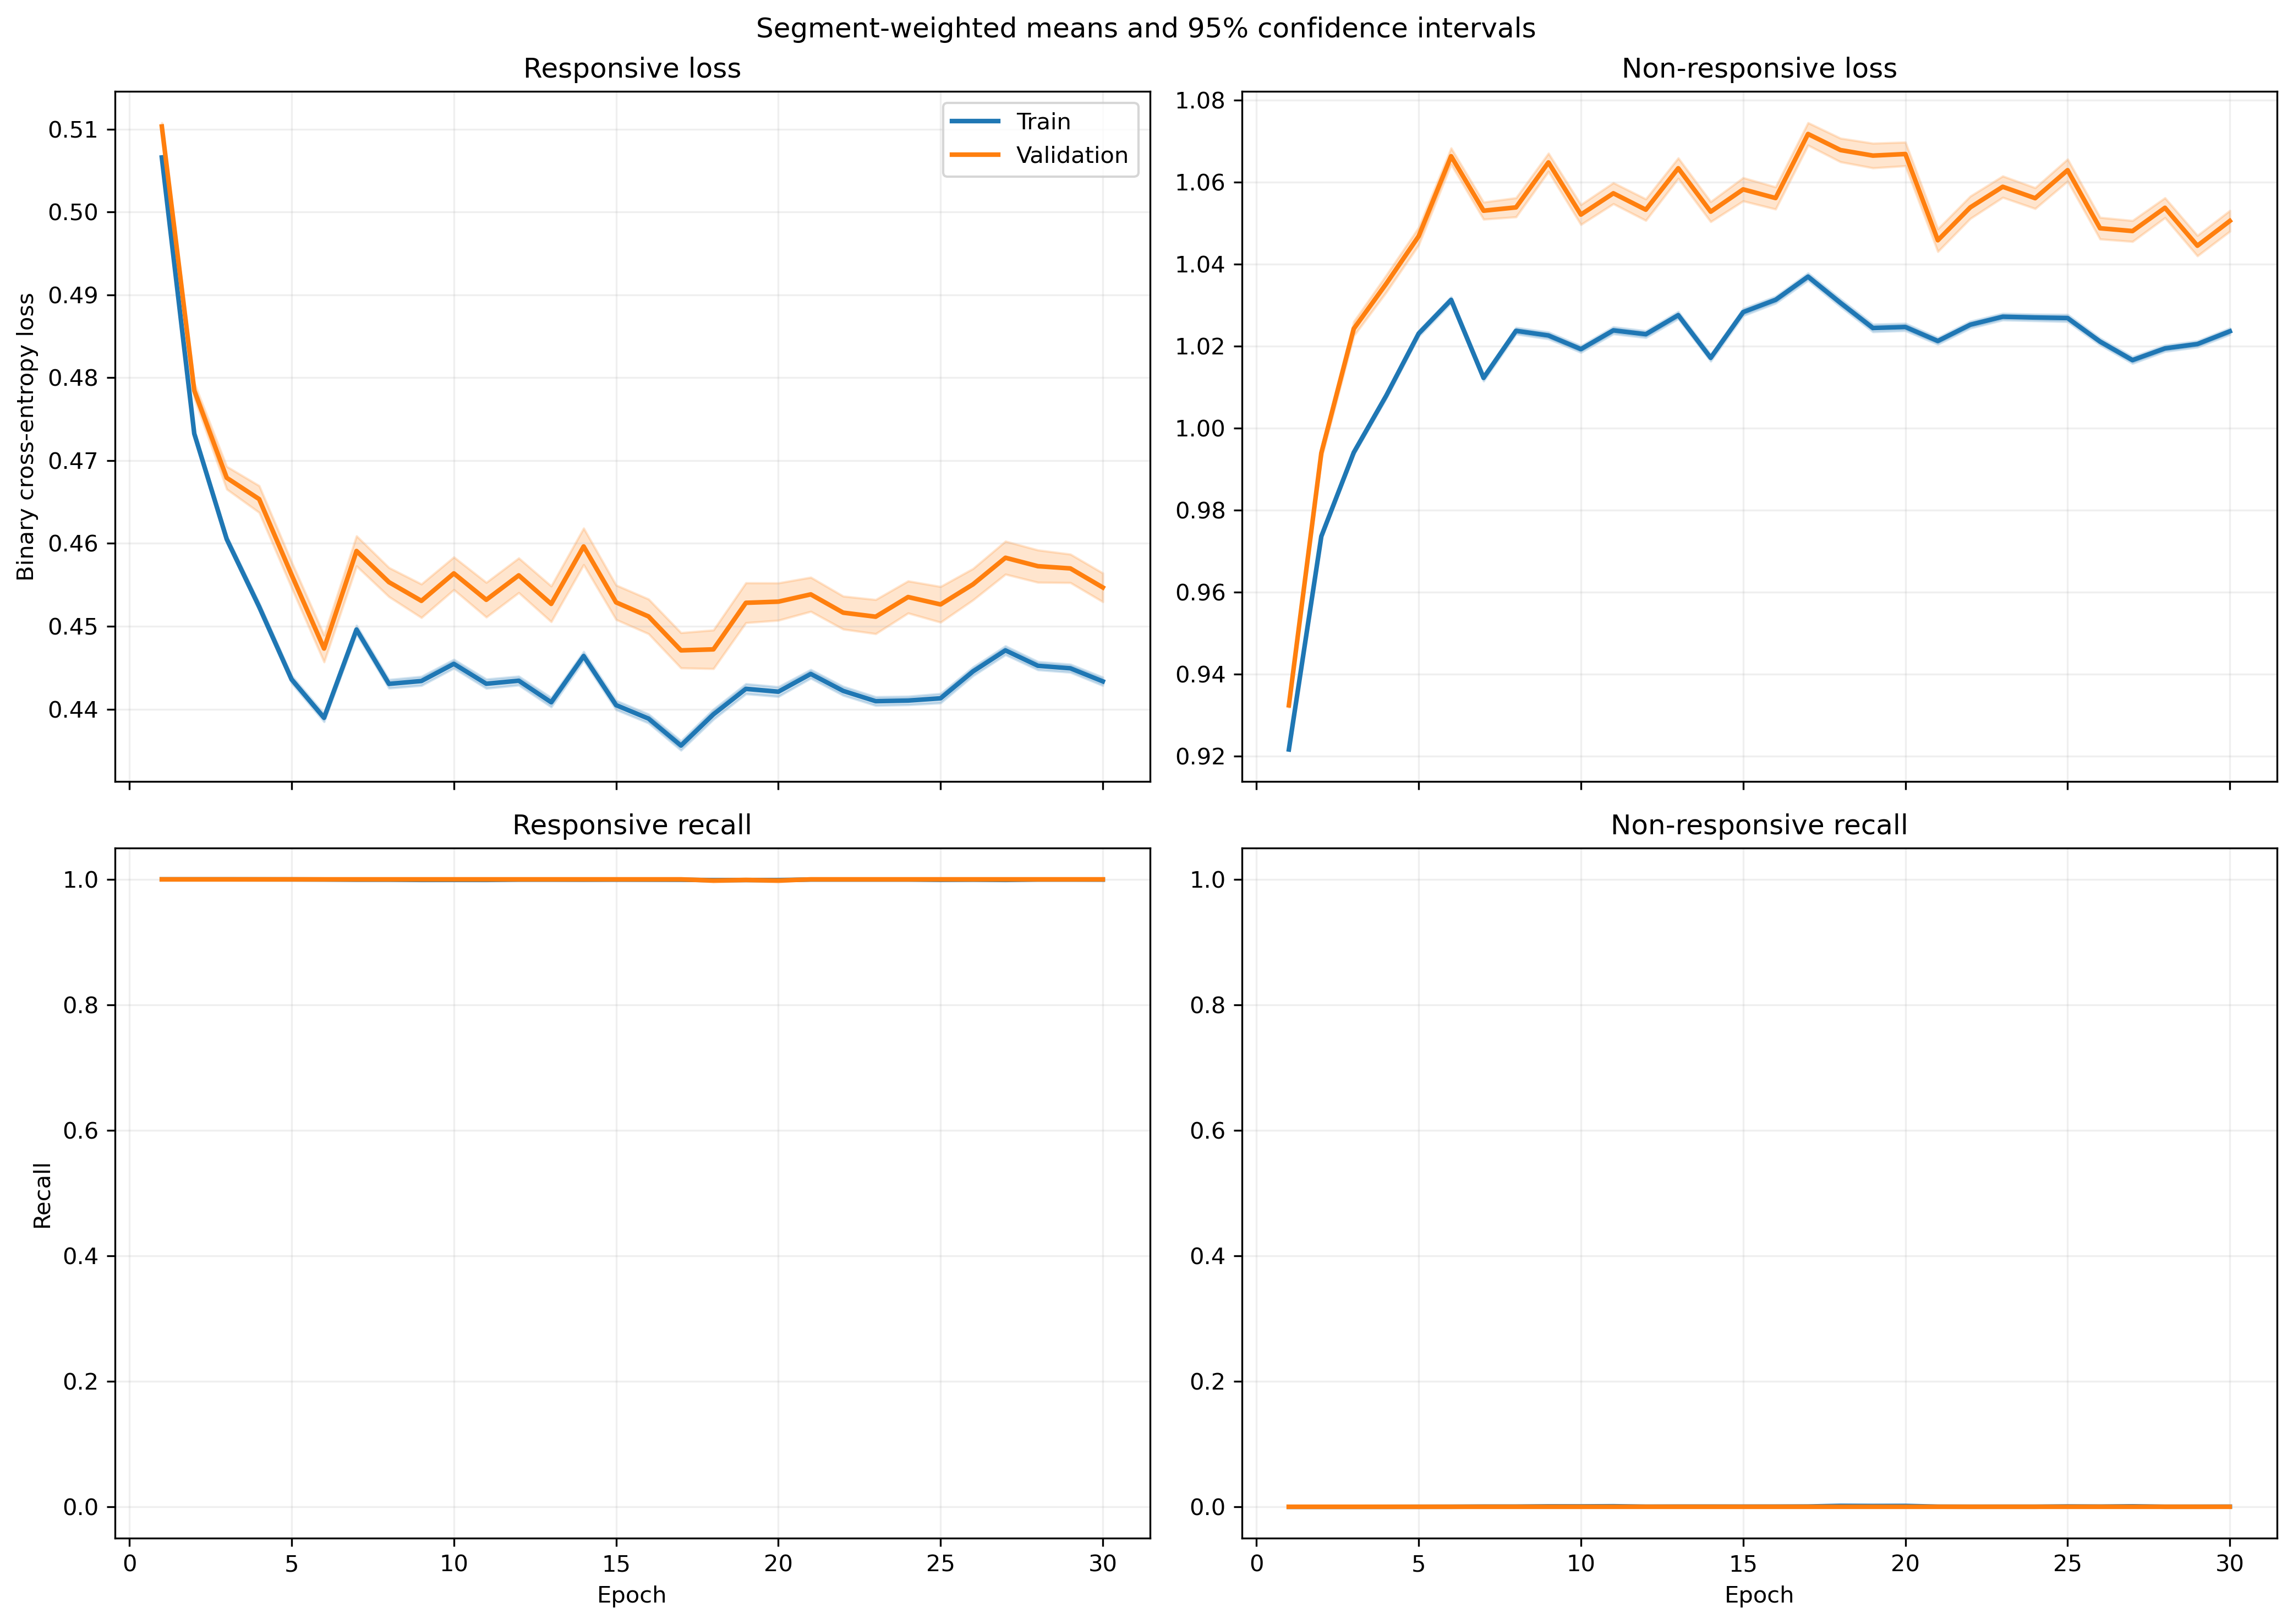

The file beside this chart, header and first rows:
fold, epoch, split, r_loss, r_loss_count, r_loss_sum, r_loss_sum_sq, r_recall, r_recall_count, r_recall_sum, r_recall_sum_sq, nr_loss, nr_loss_count, nr_loss_sum, nr_loss_sum_sq, nr_recall, nr_recall_count, nr_recall_sum, nr_recall_sum_sq
1, 1, train, 0.5223, 1063, 555.2, 289.9, 1.0, 1063, 1063, 1063, 0.8991, 1401, 1260, 1133, 0.0, 1401, 0.0, 0.0
1, 1, validation, 0.5228, 10, 5.228, 2.733, 1.0, 10, 10.0, 10.0, , 0, 0.0, 0.0, , 0, 0.0, 0.0
1, 2, train, 0.4927, 1063, 523.8, 258.2, 1.0, 1063, 1063, 1063, 0.9427, 1401, 1321, 1245, 0.0, 1401, 0.0, 0.0
1, 2, validation, 0.4934, 10, 4.934, 2.435, 1.0, 10, 10.0, 10.0, , 0, 0.0, 0.0, , 0, 0.0, 0.0
1, 3, train, 0.4941, 1063, 525.2, 259.7, 1.0, 1063, 1063, 1063, 0.94, 1401, 1317, 1238, 0.0, 1401, 0.0, 0.0
1, 3, validation, 0.4948, 10, 4.948, 2.449, 1.0, 10, 10.0, 10.0, , 0, 0.0, 0.0, , 0, 0.0, 0.0
1, 4, train, 0.4792, 1063, 509.4, 244.8, 1.0, 1063, 1063, 1063, 0.9625, 1401, 1349, 1300, 0.0, 1401, 0.0, 0.0
1, 4, validation, 0.4803, 10, 4.803, 2.311, 1.0, 10, 10.0, 10.0, , 0, 0.0, 0.0, , 0, 0.0, 0.0
1, 5, train, 0.4713, 1063, 501, 236.7, 1.0, 1063, 1063, 1063, 0.9756, 1401, 1367, 1335, 0.0, 1401, 0.0, 0.0
1, 5, validation, 0.4722, 10, 4.722, 2.234, 1.0, 10, 10.0, 10.0, , 0, 0.0, 0.0, , 0, 0.0, 0.0
1, 6, train, 0.479, 1063, 509.2, 244.4, 1.0, 1063, 1063, 1063, 0.9631, 1401, 1349, 1301, 0.0, 1401, 0.0, 0.0
1, 6, validation, 0.4797, 10, 4.797, 2.305, 1.0, 10, 10.0, 10.0, , 0, 0.0, 0.0, , 0, 0.0, 0.0
1, 7, train, 0.4837, 1063, 514.2, 249.3, 1.0, 1063, 1063, 1063, 0.9553, 1401, 1338, 1281, 0.0, 1401, 0.0, 0.0
1, 7, validation, 0.4846, 10, 4.846, 2.353, 1.0, 10, 10.0, 10.0, , 0, 0.0, 0.0, , 0, 0.0, 0.0
1, 8, train, 0.4823, 1063, 512.7, 248.4, 1.0, 1063, 1063, 1063, 0.9571, 1401, 1341, 1287, 0.0, 1401, 0.0, 0.0
1, 8, validation, 0.4834, 10, 4.834, 2.345, 1.0, 10, 10.0, 10.0, , 0, 0.0, 0.0, , 0, 0.0, 0.0
1, 9, train, 0.4791, 1063, 509.2, 245, 1.0, 1063, 1063, 1063, 0.9623, 1401, 1348, 1301, 0.0, 1401, 0.0, 0.0
1, 9, validation, 0.4802, 10, 4.802, 2.314, 1.0, 10, 10.0, 10.0, , 0, 0.0, 0.0, , 0, 0.0, 0.0
1, 10, train, 0.4735, 1063, 503.4, 239.2, 1.0, 1063, 1063, 1063, 0.9715, 1401, 1361, 1325, 0.0, 1401, 0.0, 0.0
1, 10, validation, 0.4746, 10, 4.746, 2.259, 1.0, 10, 10.0, 10.0, , 0, 0.0, 0.0, , 0, 0.0, 0.0
1, 11, train, 0.4695, 1063, 499, 235.2, 1.0, 1063, 1063, 1063, 0.9782, 1401, 1370, 1344, 0.0, 1401, 0.0, 0.0
1, 11, validation, 0.4707, 10, 4.707, 2.222, 1.0, 10, 10.0, 10.0, , 0, 0.0, 0.0, , 0, 0.0, 0.0
1, 12, train, 0.4597, 1063, 488.7, 225.8, 1.0, 1063, 1063, 1063, 0.9945, 1401, 1393, 1389, 0.0, 1401, 0.0, 0.0
1, 12, validation, 0.4612, 10, 4.612, 2.135, 1.0, 10, 10.0, 10.0, , 0, 0.0, 0.0, , 0, 0.0, 0.0
1, 13, train, 0.467, 1063, 496.4, 232.9, 1.0, 1063, 1063, 1063, 0.9822, 1401, 1376, 1355, 0.0, 1401, 0.0, 0.0
1, 13, validation, 0.4683, 10, 4.683, 2.201, 1.0, 10, 10.0, 10.0, , 0, 0.0, 0.0, , 0, 0.0, 0.0
1, 14, train, 0.4607, 1063, 489.8, 226.8, 1.0, 1063, 1063, 1063, 0.9928, 1401, 1391, 1385, 0.0, 1401, 0.0, 0.0
1, 14, validation, 0.462, 10, 4.62, 2.144, 1.0, 10, 10.0, 10.0, , 0, 0.0, 0.0, , 0, 0.0, 0.0
1, 15, train, 0.4758, 1063, 505.8, 241.7, 1.0, 1063, 1063, 1063, 0.9676, 1401, 1356, 1315, 0.0, 1401, 0.0, 0.0
1, 15, validation, 0.4769, 10, 4.769, 2.283, 1.0, 10, 10.0, 10.0, , 0, 0.0, 0.0, , 0, 0.0, 0.0
1, 16, train, 0.4667, 1063, 496.1, 232.4, 1.0, 1063, 1063, 1063, 0.9829, 1401, 1377, 1357, 0.0, 1401, 0.0, 0.0
1, 16, validation, 0.4677, 10, 4.677, 2.195, 1.0, 10, 10.0, 10.0, , 0, 0.0, 0.0, , 0, 0.0, 0.0
1, 17, train, 0.4711, 1063, 500.8, 237, 1.0, 1063, 1063, 1063, 0.9754, 1401, 1367, 1336, 0.0, 1401, 0.0, 0.0
1, 17, validation, 0.4721, 10, 4.721, 2.237, 1.0, 10, 10.0, 10.0, , 0, 0.0, 0.0, , 0, 0.0, 0.0
1, 18, train, 0.4682, 1063, 497.7, 234, 1.0, 1063, 1063, 1063, 0.9804, 1401, 1373, 1350, 0.0, 1401, 0.0, 0.0
1, 18, validation, 0.4691, 10, 4.691, 2.208, 1.0, 10, 10.0, 10.0, , 0, 0.0, 0.0, , 0, 0.0, 0.0
1, 19, train, 0.4659, 1063, 495.2, 231.7, 1.0, 1063, 1063, 1063, 0.9842, 1401, 1379, 1361, 0.0, 1401, 0.0, 0.0
1, 19, validation, 0.4669, 10, 4.669, 2.187, 1.0, 10, 10.0, 10.0, , 0, 0.0, 0.0, , 0, 0.0, 0.0
1, 20, train, 0.4746, 1063, 504.5, 240.4, 1.0, 1063, 1063, 1063, 0.9698, 1401, 1359, 1321, 0.0, 1401, 0.0, 0.0
1, 20, validation, 0.4756, 10, 4.756, 2.269, 1.0, 10, 10.0, 10.0, , 0, 0.0, 0.0, , 0, 0.0, 0.0
1, 21, train, 0.4774, 1063, 507.5, 243.1, 1.0, 1063, 1063, 1063, 0.9653, 1401, 1352, 1308, 0.0, 1401, 0.0, 0.0
1, 21, validation, 0.4783, 10, 4.783, 2.295, 1.0, 10, 10.0, 10.0, , 0, 0.0, 0.0, , 0, 0.0, 0.0
1, 22, train, 0.4817, 1063, 512, 247.5, 1.0, 1063, 1063, 1063, 0.9583, 1401, 1343, 1289, 0.0, 1401, 0.0, 0.0
1, 22, validation, 0.4827, 10, 4.827, 2.336, 1.0, 10, 10.0, 10.0, , 0, 0.0, 0.0, , 0, 0.0, 0.0
1, 23, train, 0.4709, 1063, 500.5, 236.7, 1.0, 1063, 1063, 1063, 0.9758, 1401, 1367, 1338, 0.0, 1401, 0.0, 0.0
1, 23, validation, 0.4719, 10, 4.719, 2.235, 1.0, 10, 10.0, 10.0, , 0, 0.0, 0.0, , 0, 0.0, 0.0
1, 24, train, 0.4682, 1063, 497.7, 234.2, 1.0, 1063, 1063, 1063, 0.9802, 1401, 1373, 1350, 0.0, 1401, 0.0, 0.0
1, 24, validation, 0.4693, 10, 4.693, 2.211, 1.0, 10, 10.0, 10.0, , 0, 0.0, 0.0, , 0, 0.0, 0.0
1, 25, train, 0.4767, 1063, 506.8, 242.5, 1.0, 1063, 1063, 1063, 0.9663, 1401, 1354, 1311, 0.0, 1401, 0.0, 0.0
1, 25, validation, 0.4777, 10, 4.777, 2.289, 1.0, 10, 10.0, 10.0, , 0, 0.0, 0.0, , 0, 0.0, 0.0
1, 26, train, 0.4699, 1063, 499.5, 235.6, 1.0, 1063, 1063, 1063, 0.9776, 1401, 1370, 1342, 0.0, 1401, 0.0, 0.0
1, 26, validation, 0.4708, 10, 4.708, 2.223, 1.0, 10, 10.0, 10.0, , 0, 0.0, 0.0, , 0, 0.0, 0.0
1, 27, train, 0.4803, 1063, 510.6, 246.1, 1.0, 1063, 1063, 1063, 0.9605, 1401, 1346, 1295, 0.0, 1401, 0.0, 0.0
1, 27, validation, 0.4811, 10, 4.811, 2.322, 1.0, 10, 10.0, 10.0, , 0, 0.0, 0.0, , 0, 0.0, 0.0
1, 28, train, 0.4716, 1063, 501.3, 237.4, 1.0, 1063, 1063, 1063, 0.9747, 1401, 1366, 1334, 0.0, 1401, 0.0, 0.0
1, 28, validation, 0.4726, 10, 4.726, 2.241, 1.0, 10, 10.0, 10.0, , 0, 0.0, 0.0, , 0, 0.0, 0.0
1, 29, train, 0.4697, 1063, 499.3, 235.4, 1.0, 1063, 1063, 1063, 0.9779, 1401, 1370, 1343, 0.0, 1401, 0.0, 0.0
1, 29, validation, 0.4707, 10, 4.707, 2.222, 1.0, 10, 10.0, 10.0, , 0, 0.0, 0.0, , 0, 0.0, 0.0
1, 30, train, 0.4795, 1063, 509.7, 245.1, 1.0, 1063, 1063, 1063, 0.9621, 1401, 1348, 1299, 0.0, 1401, 0.0, 0.0
1, 30, validation, 0.4803, 10, 4.803, 2.313, 1.0, 10, 10.0, 10.0, , 0, 0.0, 0.0, , 0, 0.0, 0.0
... 1,140 more rows
